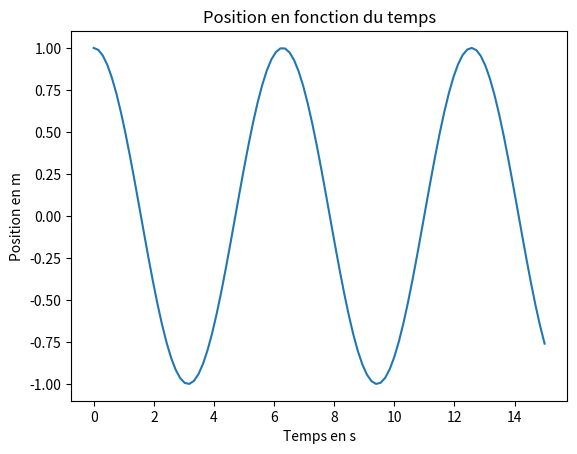

Write Python code to recreate this figure.
import matplotlib.pyplot as plt
import numpy as np
from scipy.integrate import odeint

omega = 1
init = [1,0] #[position initiale x0, vitesse initiale v0]

def equ_odeint(X, t):
    return[X[1], - omega**2*X[0]] #[dérivée de x -> v, dérivée de v -> - omega²*x] [fonction dérivées]

t = np.linspace(0, 15, 100) #np.linspace(début, fin, nb de points) [liste de temps]

X = odeint(equ_odeint, init, t) #X = [[x0,v0], [x1,v1], ... [xi,vi]]

x = [] #création liste positions
v = [] #création liste vitesses
for i in range (len(X)):
    x.append(X[i,0]) #récupération x0, x1, ... xi
    v.append(X[i,1]) #récupération v0, v1, ..., vi
    
plt.plot(t, x)
plt.title("Position en fonction du temps")
plt.xlabel("Temps en s")
plt.ylabel("Position en m")
plt.show()